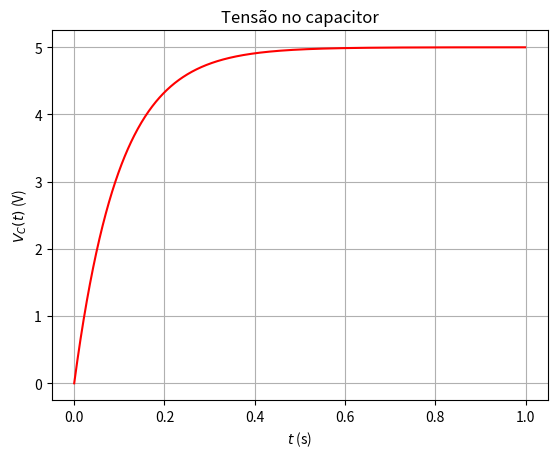
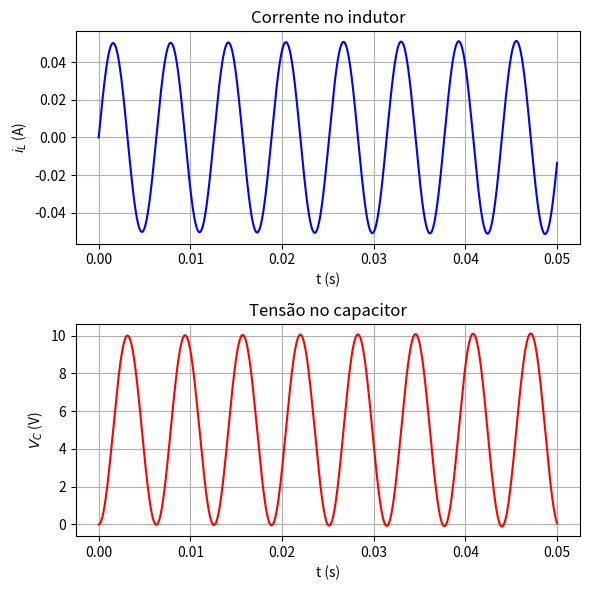

Write the Python code that produced these figures, in order.
import numpy as np
import matplotlib.pyplot as plt

# Implementação do método de Euler
def euler(f, h=1e-2, steps=1000, x0=0, y0=0):
    x = np.zeros(steps)
    y = np.zeros(steps)
    x[0] = x0
    y[0] = y0
    for i in range(1, steps):
        y[i] = y[i-1] + h * f(x[i-1], y[i-1])
        x[i] = x[i-1] + h
    return x, y

# Equação diferencial
def f(t, Vc):
    R = 10e3
    C = 10e-6
    RC = R*C
    Vs = 5 if t >= 0 else 0
    return (Vs-Vc)/RC

t, Vc = euler(f, 1e-3)

plt.title('Tensão no capacitor')
plt.ylabel('$V_C(t)$ (V)')
plt.xlabel('$t$ (s)')
plt.plot(t, Vc, color='r')
plt.grid()

# Implementação do método de Euler para uma função vetorial (com duas variáveis)
def euler2d(f, h=1e-2, steps=1000, x0=0, y0=np.array([[0], [0]])):
    x = np.zeros(steps)
    y = np.empty((steps, 2, 1))
    x[0] = x0
    y[0] = y0
    for i in range(1, steps):
        y[i] = y[i-1] + h * f(x[i-1], y[i-1])
        x[i] = x[i-1] + h
    return x, y

# Definindo o sistema de equações diferenciais como uma função vetorial
def f(t, x):
    L = 100e-3
    C = 10e-6
    Vs = 5 if t >= 0 else 0
    A = np.array([[0, -1/L], [1/C, 0]])
    B = np.array([[1/L], [0]])
    return A @ x + B * Vs

# Aplicando método de Euler
t, y = euler2d(f, 1e-6, steps=50000)

# Corrente no indutor
il = y[:, 0, 0]

# Tensão no capacitor
Vc = y[:, 1, 0]

# Plotagem
fig, axs = plt.subplots(2, 1, figsize=(6, 6))

# Gráfico da corrente no indutor
axs[0].plot(t, il, color='b')
axs[0].set_title('Corrente no indutor')
axs[0].set_xlabel('t (s)')
axs[0].set_ylabel('$i_L$ (A)')
axs[0].grid(True)

# Gráfico da tensão no capacitor
axs[1].plot(t, Vc, color='r')
axs[1].set_title('Tensão no capacitor')
axs[1].set_xlabel('t (s)')
axs[1].set_ylabel('$V_C$ (V)')
axs[1].grid(True)

plt.tight_layout()
plt.show()